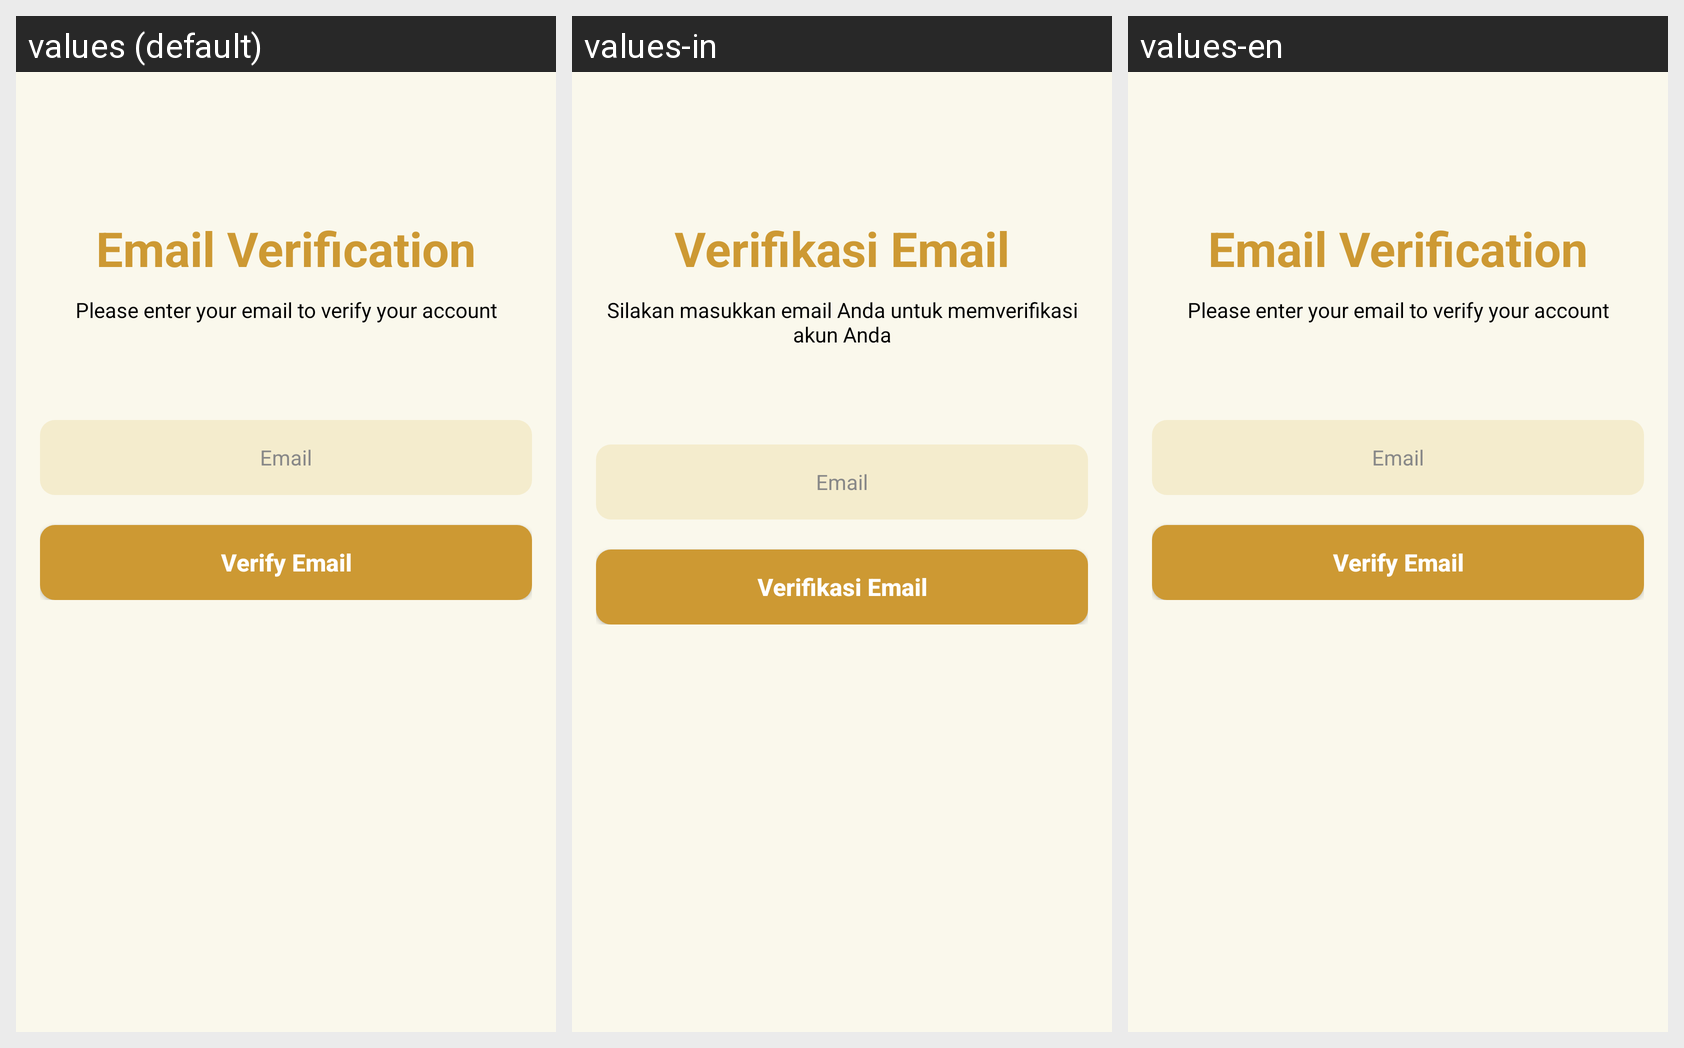

Strings drawn on this Android screen and how each of the app's shown locales translates them:
Android screen res/layout/activity_email_verification.xml rendered under 3 locales, left to right: values (default), values-in, values-en. Device: Nexus 5 (rendered at 1080×1920; each locale shown at half size, 540×960, under a caption strip naming it); theme Theme.BatikLoka.
Strings drawn on this screen, with the default value and each locale's value (text and hints the layout hard-codes, and strings that could not be matched under every locale, appear in the picture but are not listed):

email_verification_title
  values: Email Verification
  values-in: Verifikasi Email
  values-en: Email Verification  [not translated; the default value is used]

email_verification_subtitle
  values: Please enter your email to verify your account
  values-in: Silakan masukkan email Anda untuk memverifikasi akun Anda
  values-en: Please enter your email to verify your account  [not translated; the default value is used]

email_hint
  values: Email
  values-in: Email
  values-en: Email  [not translated; the default value is used]

verify_email_button
  values: Verify Email
  values-in: Verifikasi Email
  values-en: Verify Email  [not translated; the default value is used]
